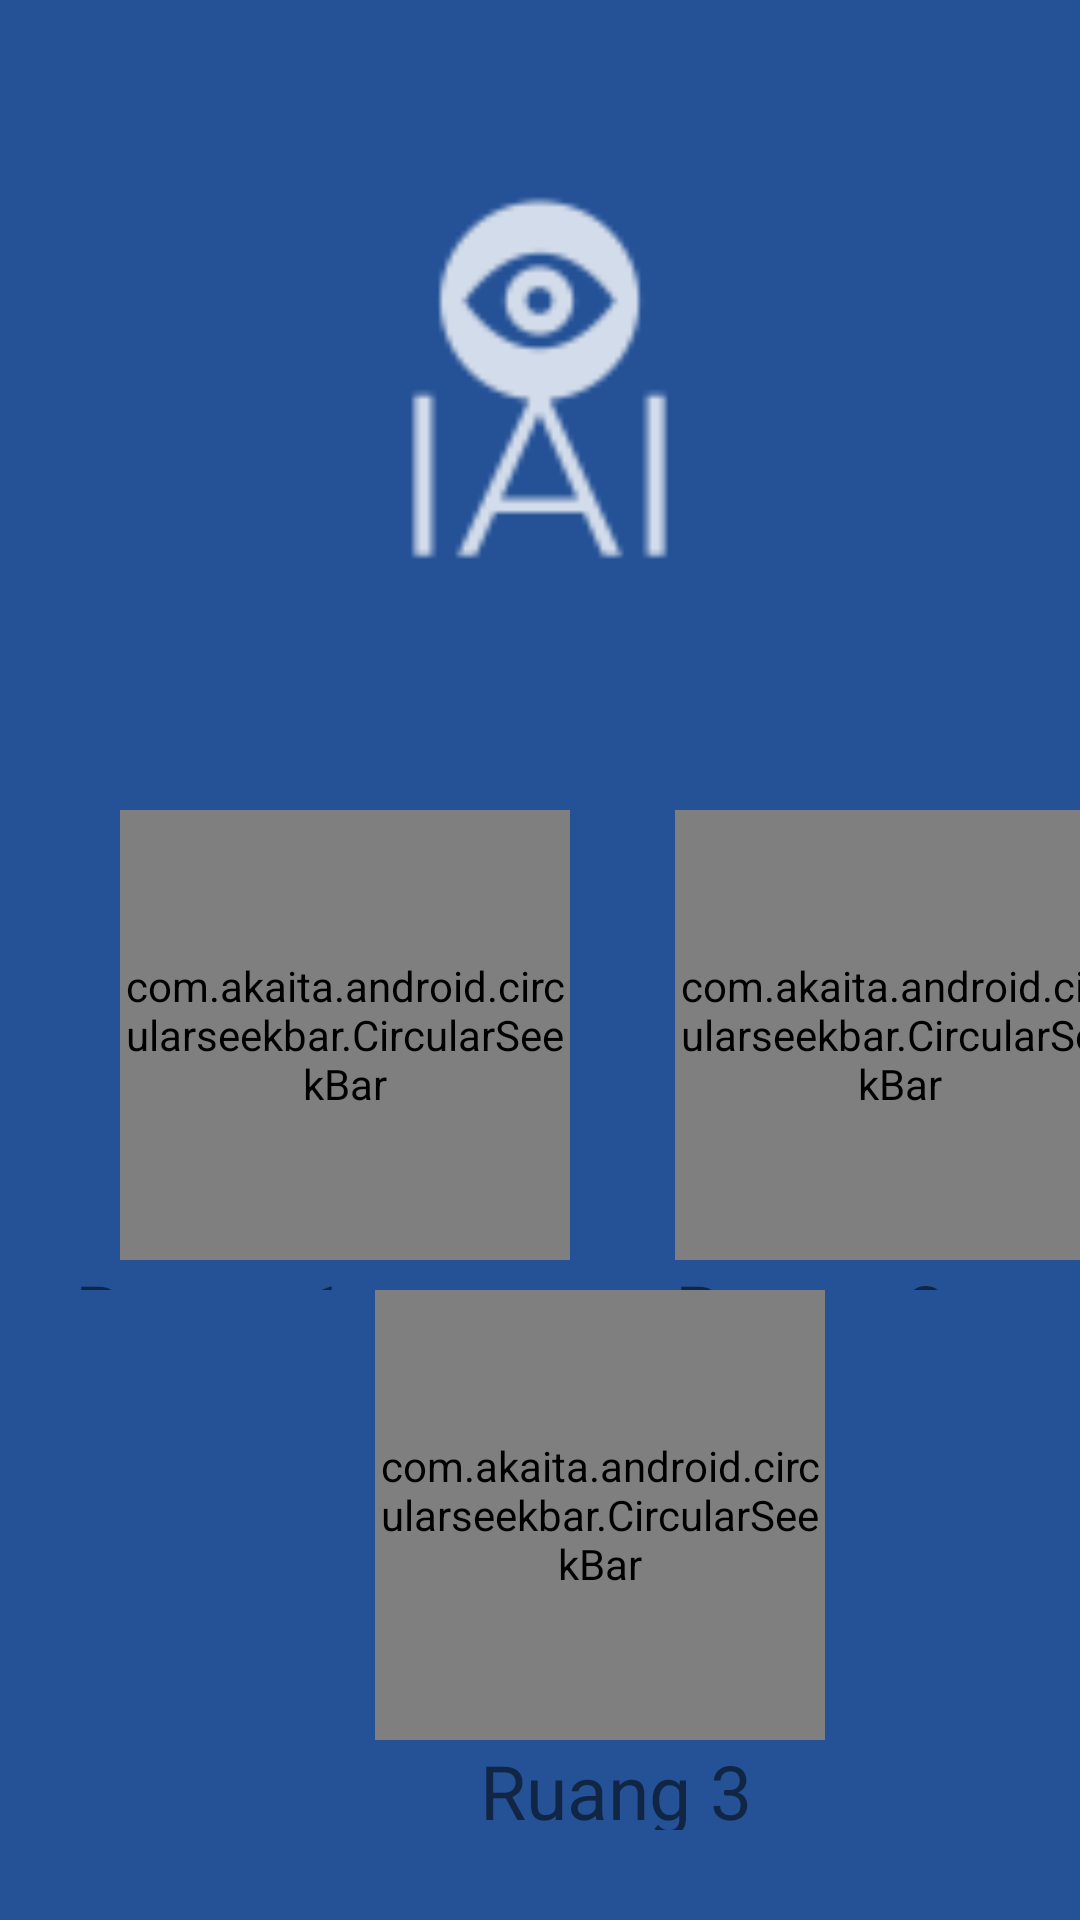

The Android layout XML behind this screen, and the referenced resources:
<!-- AndroidManifest.xml: application theme Theme.ProjekAplikasiBergerak -->
<!-- res/layout/activity_lampu.xml -->
<?xml version="1.0" encoding="utf-8"?>
<RelativeLayout xmlns:android="http://schemas.android.com/apk/res/android"
    xmlns:app="http://schemas.android.com/apk/res-auto"
    xmlns:tools="http://schemas.android.com/tools"
    android:layout_width="match_parent"
    android:layout_height="match_parent"
    android:background="#255297"
    tools:context=".LampuActivity">

    <LinearLayout
        android:layout_width="match_parent"
        android:layout_height="match_parent"
        android:orientation="vertical"
        android:weightSum="17">

        <RelativeLayout
            android:layout_width="match_parent"
            android:layout_height="230dp"
            android:layout_weight="2">

            <ImageView
                android:id="@+id/textGrid"
                android:layout_width="237dp"
                android:layout_height="132dp"
                android:layout_centerInParent="true"
                android:src="@drawable/ic_action_name" />

        </RelativeLayout>


        <GridLayout
            android:id="@+id/mainGrid"
            android:layout_width="match_parent"
            android:layout_height="140dp"
            android:layout_weight="4"
            android:alignmentMode="alignMargins"
            android:columnCount="2"
            android:columnOrderPreserved="false"
            android:paddingLeft="25dp"
            android:paddingTop="20dp"
            android:rowCount="2">


            <RelativeLayout
                android:layout_width="200dp"
                android:layout_height="150dp"
                android:layout_weight="2"
                android:paddingLeft="15dp">

                <com.akaita.android.circularseekbar.CircularSeekBar
                    android:id="@+id/lampuRuang1"
                    android:layout_width="150dp"
                    android:layout_height="150dp"
                    android:layout_row="0"
                    android:layout_column="1"
                    app:enabled="true"
                    app:innerCircleColor="#e0f7e9"
                    app:max="100"
                    app:min="0"
                    app:progress="0"
                    app:progressText="Reset"
                    app:progressTextColor="@android:color/black"
                    app:progressTextSize="20"
                    app:ringColor="@color/black"
                    app:ringWidth="0.5"
                    app:showIndicator="true"
                    app:showInnerCircle="true"
                    app:showProgressText="true"
                    app:speedMultiplier="5" />

            </RelativeLayout>

            <RelativeLayout
                android:layout_width="150dp"
                android:layout_height="150dp"
                android:layout_weight="2">

                <com.akaita.android.circularseekbar.CircularSeekBar
                    android:id="@+id/lampuRuang2"
                    android:layout_width="150dp"
                    android:layout_height="150dp"
                    android:layout_row="0"
                    android:layout_column="2"
                    app:enabled="true"
                    app:innerCircleColor="#e0f7e9"
                    app:max="100"
                    app:min="0"
                    app:progress="0"
                    app:progressText="Reset"
                    app:progressTextColor="@android:color/black"
                    app:progressTextSize="20"
                    app:ringColor="@color/black"
                    app:ringWidth="0.5"
                    app:showIndicator="true"
                    app:showInnerCircle="true"
                    app:showProgressText="true"
                    app:speedMultiplier="5" />
            </RelativeLayout>

            <TextView
                android:id="@+id/textView2"
                android:layout_width="wrap_content"
                android:layout_height="44dp"
                android:layout_row="1"
                android:layout_column="0"
                android:text="Ruang 1"
                android:textSize="25dp" />
            <TextView
                android:id="@+id/textView2"
                android:layout_width="wrap_content"
                android:layout_height="44dp"
                android:layout_row="1"
                android:layout_column="1"
                android:text="Ruang 2"
                android:textSize="25dp" />

        </GridLayout>

        <GridLayout
            android:id="@+id/mainGrid"
            android:layout_width="match_parent"
            android:layout_height="100dp"
            android:layout_weight="8"
            android:alignmentMode="alignMargins"
            android:columnCount="2"
            android:columnOrderPreserved="false"
            android:paddingTop="0dp"
            android:rowCount="2">


            <RelativeLayout
                android:layout_width="300dp"
                android:layout_height="150dp"
                android:layout_weight="2"
                android:paddingLeft="125dp"
                android:paddingTop="0dp">

                <com.akaita.android.circularseekbar.CircularSeekBar
                    android:id="@+id/lampuRuang3"
                    android:layout_width="150dp"
                    android:layout_height="150dp"
                    app:enabled="true"
                    app:innerCircleColor="#e0f7e9"
                    app:max="100"
                    app:min="0"
                    app:progress="0"
                    app:progressText="Reset"
                    app:progressTextColor="@android:color/black"
                    app:progressTextSize="20"
                    app:ringColor="@color/black"
                    app:ringWidth="0.5"
                    app:showIndicator="true"
                    app:showInnerCircle="true"
                    app:showProgressText="true"
                    app:speedMultiplier="5" />

            </RelativeLayout>

            <TextView
                android:id="@+id/textView7"
                android:layout_width="wrap_content"
                android:layout_height="wrap_content"
                android:layout_row="1"
                android:layout_column="0"
                android:paddingLeft="160dp"
                android:textSize="25dp"
                android:text="Ruang 3" />

        </GridLayout>
    </LinearLayout>
</RelativeLayout>
<!-- resources referenced by this layout -->
<resources>
  <!-- drawable ic_action_name: png bitmap (drawable, 2385 bytes) -->
  <style name="Theme.ProjekAplikasiBergerak" parent="Theme.MaterialComponents.DayNight.DarkActionBar">
          
          <item name="colorPrimary">@color/purple_500</item>
          <item name="colorPrimaryVariant">@color/purple_700</item>
          <item name="colorOnPrimary">@color/white</item>
          
          <item name="colorSecondary">@color/teal_200</item>
          <item name="colorSecondaryVariant">@color/teal_700</item>
          <item name="colorOnSecondary">@color/black</item>
          
          <item name="android:statusBarColor" tools:targetApi="l">?attr/colorPrimaryVariant</item>
          
      </style>
  <!-- not gathered from this repository: default colours our renderer supplied (Android Studio template values) -->
  <color name="purple_500">#FF6200EE</color>
  <color name="purple_700">#FF3700B3</color>
  <color name="teal_200">#FF03DAC5</color>
  <color name="teal_700">#FF018786</color>
  <color name="black">#FF000000</color>
  <color name="white">#FFFFFFFF</color>
</resources>
